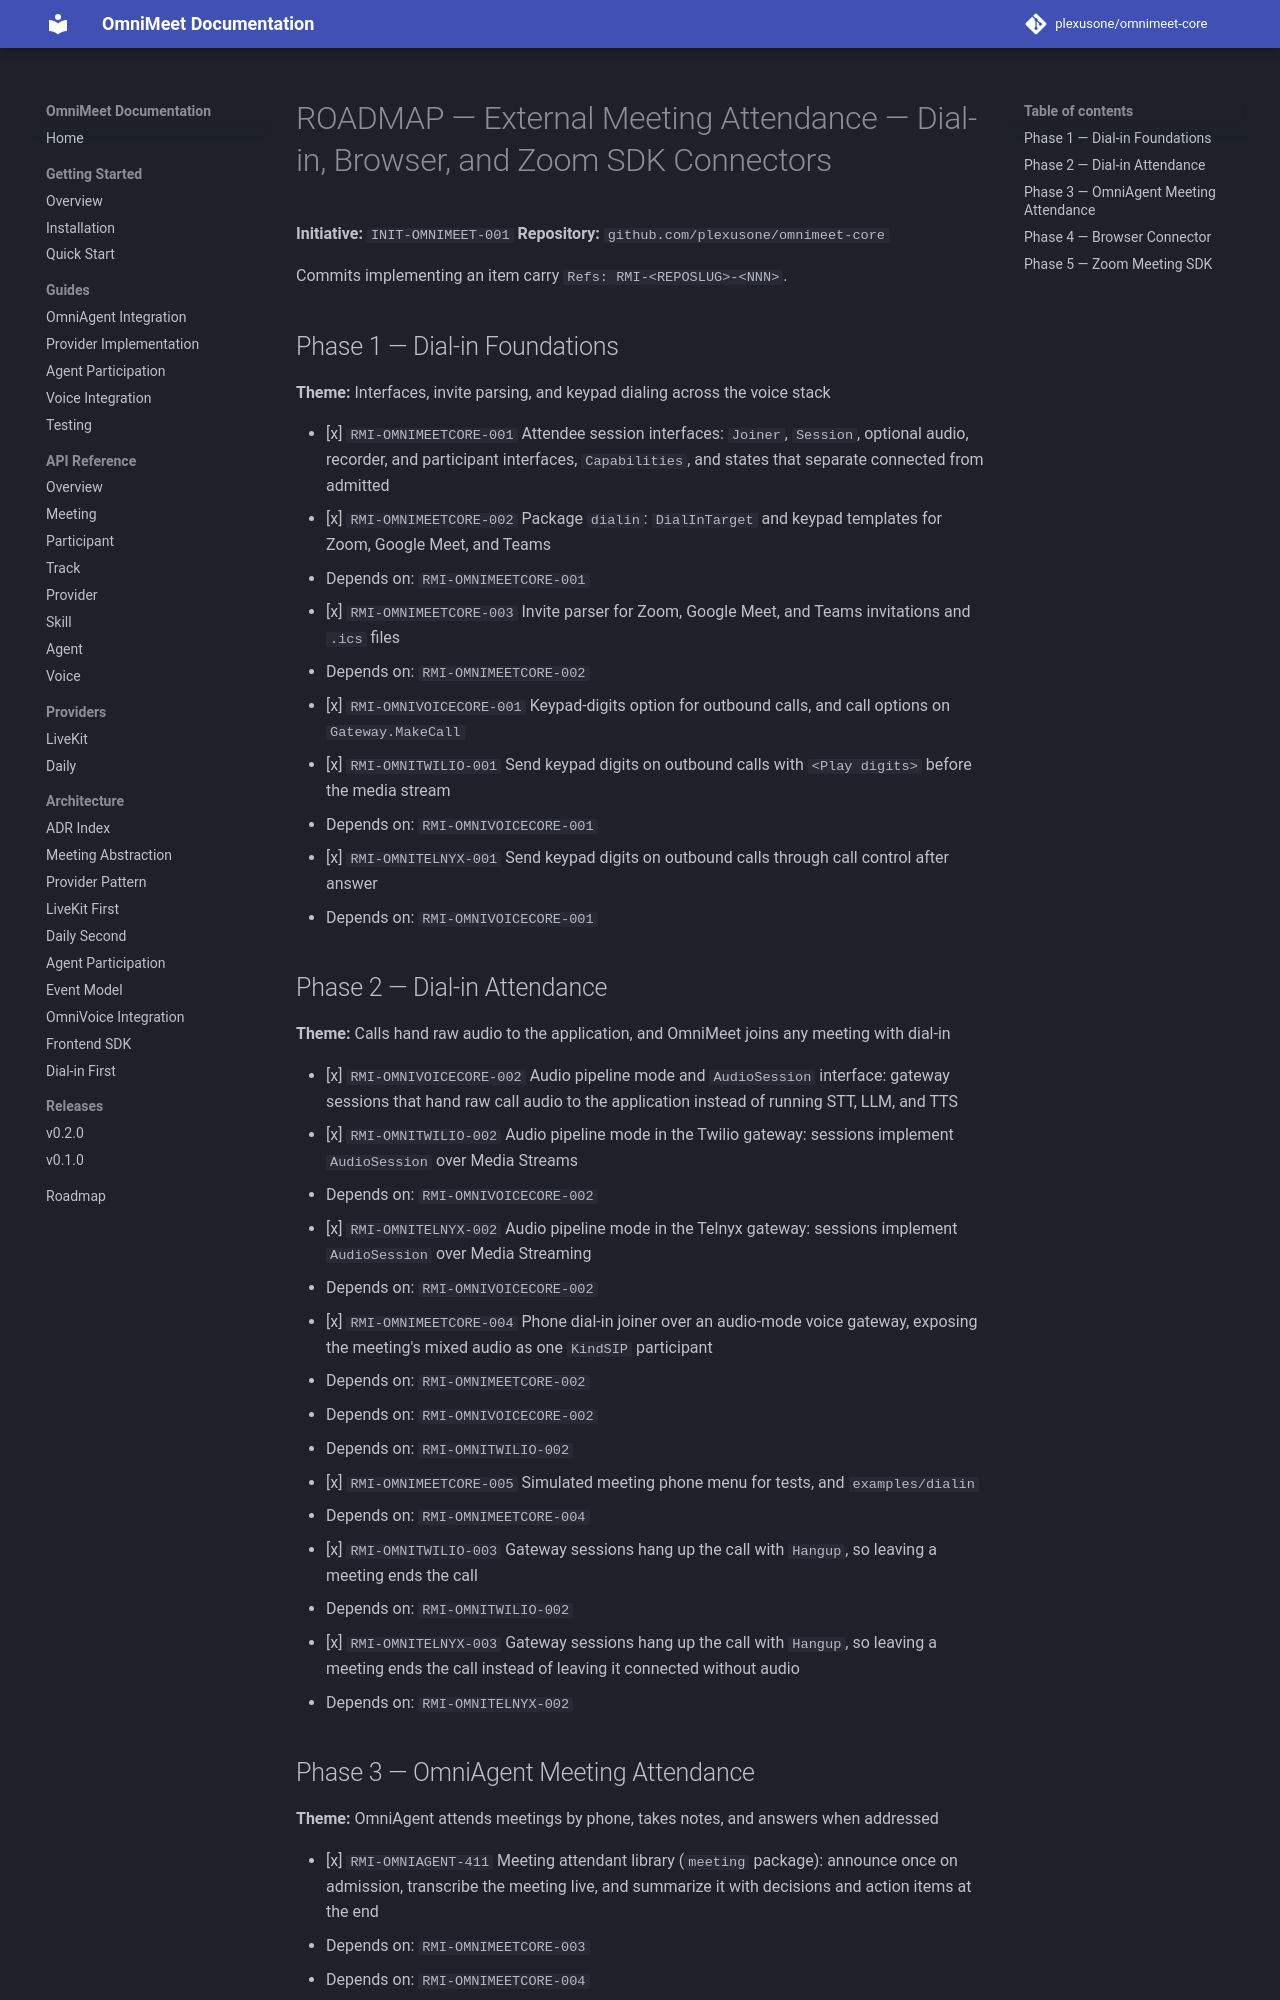

repository: plexusone/omnimeet-core · page: specs/initiatives/INIT-OMNIMEET-001/ROADMAP/index.html · generator: mkdocs

# ROADMAP — External Meeting Attendance — Dial-in, Browser, and Zoom SDK Connectors

**Initiative:** `INIT-OMNIMEET-001`
**Repository:** `github.com/plexusone/omnimeet-core`

Commits implementing an item carry `Refs: RMI-<REPOSLUG>-<NNN>`.

## Phase 1 — Dial-in Foundations

**Theme:** Interfaces, invite parsing, and keypad dialing across the voice stack

- [x] `RMI-OMNIMEETCORE-001` Attendee session interfaces: `Joiner`, `Session`, optional audio, recorder, and participant interfaces, `Capabilities`, and states that separate connected from admitted
- [x] `RMI-OMNIMEETCORE-002` Package `dialin`: `DialInTarget` and keypad templates for Zoom, Google Meet, and Teams
  - Depends on: `RMI-OMNIMEETCORE-001`
- [x] `RMI-OMNIMEETCORE-003` Invite parser for Zoom, Google Meet, and Teams invitations and `.ics` files
  - Depends on: `RMI-OMNIMEETCORE-002`
- [x] `RMI-OMNIVOICECORE-001` Keypad-digits option for outbound calls, and call options on `Gateway.MakeCall`
- [x] `RMI-OMNITWILIO-001` Send keypad digits on outbound calls with `<Play digits>` before the media stream
  - Depends on: `RMI-OMNIVOICECORE-001`
- [x] `RMI-OMNITELNYX-001` Send keypad digits on outbound calls through call control after answer
  - Depends on: `RMI-OMNIVOICECORE-001`

## Phase 2 — Dial-in Attendance

**Theme:** Calls hand raw audio to the application, and OmniMeet joins any meeting with dial-in

- [x] `RMI-OMNIVOICECORE-002` Audio pipeline mode and `AudioSession` interface: gateway sessions that hand raw call audio to the application instead of running STT, LLM, and TTS
- [x] `RMI-OMNITWILIO-002` Audio pipeline mode in the Twilio gateway: sessions implement `AudioSession` over Media Streams
  - Depends on: `RMI-OMNIVOICECORE-002`
- [x] `RMI-OMNITELNYX-002` Audio pipeline mode in the Telnyx gateway: sessions implement `AudioSession` over Media Streaming
  - Depends on: `RMI-OMNIVOICECORE-002`
- [x] `RMI-OMNIMEETCORE-004` Phone dial-in joiner over an audio-mode voice gateway, exposing the meeting's mixed audio as one `KindSIP` participant
  - Depends on: `RMI-OMNIMEETCORE-002`
  - Depends on: `RMI-OMNIVOICECORE-002`
  - Depends on: `RMI-OMNITWILIO-002`
- [x] `RMI-OMNIMEETCORE-005` Simulated meeting phone menu for tests, and `examples/dialin`
  - Depends on: `RMI-OMNIMEETCORE-004`
- [x] `RMI-OMNITWILIO-003` Gateway sessions hang up the call with `Hangup`, so leaving a meeting ends the call
  - Depends on: `RMI-OMNITWILIO-002`
- [x] `RMI-OMNITELNYX-003` Gateway sessions hang up the call with `Hangup`, so leaving a meeting ends the call instead of leaving it connected without audio
  - Depends on: `RMI-OMNITELNYX-002`
